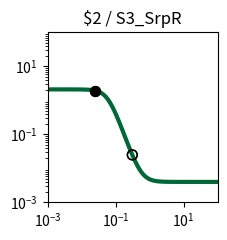

The script that saved this image: (Note: this script raises an exception after producing the figure.)
import matplotlib.pyplot as plt
import matplotlib.ticker as ticker
import numpy as np

fig, ax = plt.subplots(figsize=(2.5,2.5))

plt.xlim(1.000000e-03, 1.000000e+02)
plt.ylim(1.000000e-03, 1.000000e+02)

x = np.array([1.000000e-03,1.122018e-03,1.258925e-03,1.412538e-03,1.584893e-03,1.778279e-03,1.995262e-03,2.238721e-03,2.511886e-03,2.818383e-03,3.162278e-03,3.548134e-03,3.981072e-03,4.466836e-03,5.011872e-03,5.623413e-03,6.309573e-03,7.079458e-03,7.943282e-03,8.912509e-03,1.000000e-02,1.122018e-02,1.258925e-02,1.412538e-02,1.584893e-02,1.778279e-02,1.995262e-02,2.238721e-02,2.511886e-02,2.818383e-02,3.162278e-02,3.548134e-02,3.981072e-02,4.466836e-02,5.011872e-02,5.623413e-02,6.309573e-02,7.079458e-02,7.943282e-02,8.912509e-02,1.000000e-01,1.122018e-01,1.258925e-01,1.412538e-01,1.584893e-01,1.778279e-01,1.995262e-01,2.238721e-01,2.511886e-01,2.818383e-01,3.162278e-01,3.548134e-01,3.981072e-01,4.466836e-01,5.011872e-01,5.623413e-01,6.309573e-01,7.079458e-01,7.943282e-01,8.912509e-01,1.000000e+00,1.122018e+00,1.258925e+00,1.412538e+00,1.584893e+00,1.778279e+00,1.995262e+00,2.238721e+00,2.511886e+00,2.818383e+00,3.162278e+00,3.548134e+00,3.981072e+00,4.466836e+00,5.011872e+00,5.623413e+00,6.309573e+00,7.079458e+00,7.943282e+00,8.912509e+00,1.000000e+01,1.122018e+01,1.258925e+01,1.412538e+01,1.584893e+01,1.778279e+01,1.995262e+01,2.238721e+01,2.511886e+01,2.818383e+01,3.162278e+01,3.548134e+01,3.981072e+01,4.466836e+01,5.011872e+01,5.623413e+01,6.309573e+01,7.079458e+01,7.943282e+01,8.912509e+01,1.000000e+02,])
y = np.array([2.099978e+00,2.099970e+00,2.099958e+00,2.099942e+00,2.099920e+00,2.099890e+00,2.099848e+00,2.099790e+00,2.099710e+00,2.099600e+00,2.099447e+00,2.099237e+00,2.098947e+00,2.098547e+00,2.097995e+00,2.097233e+00,2.096183e+00,2.094734e+00,2.092738e+00,2.089989e+00,2.086206e+00,2.081006e+00,2.073871e+00,2.064102e+00,2.050768e+00,2.032643e+00,2.008144e+00,1.975283e+00,1.931653e+00,1.874506e+00,1.800968e+00,1.708469e+00,1.595392e+00,1.461884e+00,1.310575e+00,1.146845e+00,9.783090e-01,8.135188e-01,6.602928e-01,5.243389e-01,4.086330e-01,3.136008e-01,2.378025e-01,1.787464e-01,1.335693e-01,9.949133e-02,7.405687e-02,5.522351e-02,4.135975e-02,3.119834e-02,2.377416e-02,1.836245e-02,1.442436e-02,1.156215e-02,9.483742e-03,7.975486e-03,6.881491e-03,6.088247e-03,5.513217e-03,5.096447e-03,4.794420e-03,4.575566e-03,4.416993e-03,4.302101e-03,4.218862e-03,4.158556e-03,4.114866e-03,4.083214e-03,4.060284e-03,4.043672e-03,4.031638e-03,4.022920e-03,4.016604e-03,4.012029e-03,4.008714e-03,4.006313e-03,4.004573e-03,4.003313e-03,4.002400e-03,4.001739e-03,4.001260e-03,4.000912e-03,4.000661e-03,4.000479e-03,4.000347e-03,4.000251e-03,4.000182e-03,4.000132e-03,4.000096e-03,4.000069e-03,4.000050e-03,4.000036e-03,4.000026e-03,4.000019e-03,4.000014e-03,4.000010e-03,4.000007e-03,4.000005e-03,4.000004e-03,4.000003e-03,4.000002e-03,])
c = "#006838"

hi_x = np.array([2.500000e-02,2.500000e-02,])
hi_y = np.array([1.933698e+00,1.933698e+00,])
lo_x = np.array([3.100000e-01,3.100000e-01,])
lo_y = np.array([2.489540e-02,2.489540e-02,])

plt.loglog(x,y,lw=3,color=c)
plt.scatter(hi_x,hi_y,marker='o',s=50,color='black',zorder=10)
plt.scatter(lo_x,lo_y,marker='o',s=50,edgecolors='black',color='none',zorder=10)

plt.title("$2 / S3_SrpR")

ax.xaxis.set_major_locator(ticker.LogLocator(numticks=3))
ax.yaxis.set_major_locator(ticker.LogLocator(numticks=3))

ax.set_aspect('equal')
plt.tight_layout()

plt.savefig("/root/output/response_plot_$2_S3_SrpR.png", bbox_inches='tight')
